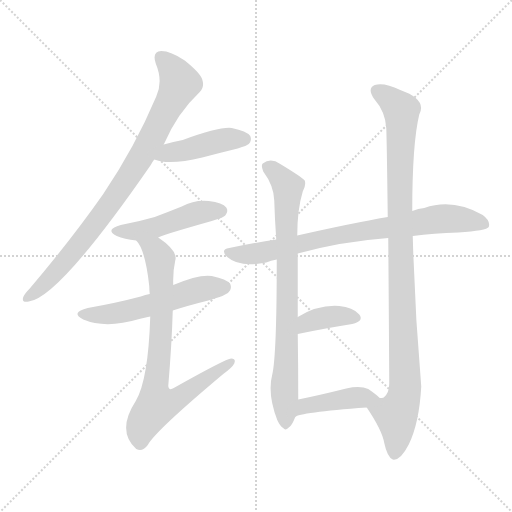
t = 0.00 s
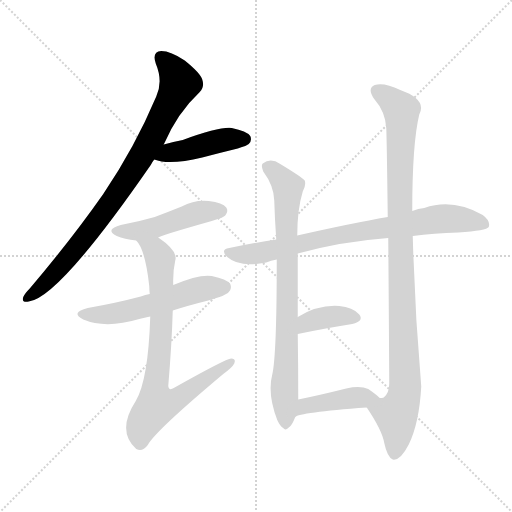
t = 1.64 s
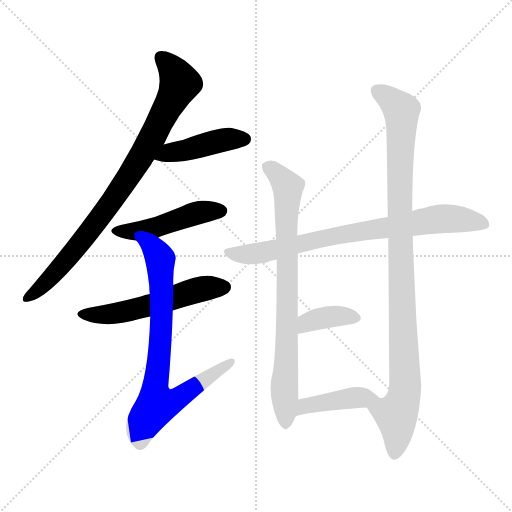
t = 3.28 s
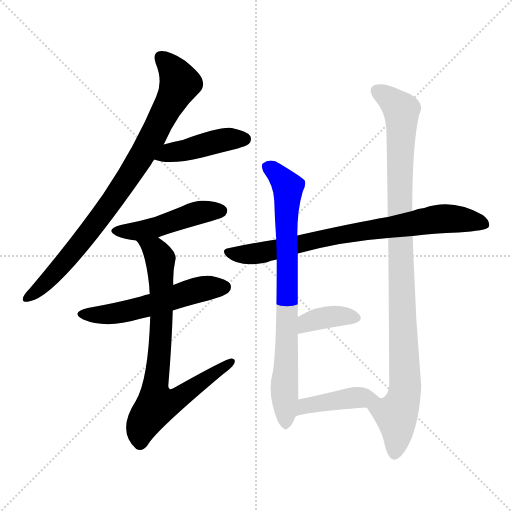
t = 4.93 s
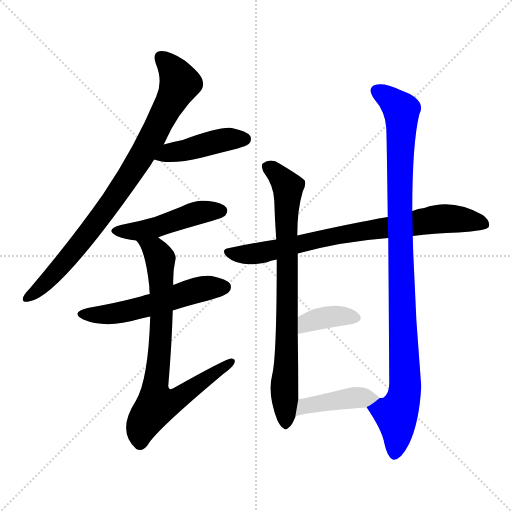
t = 6.57 s
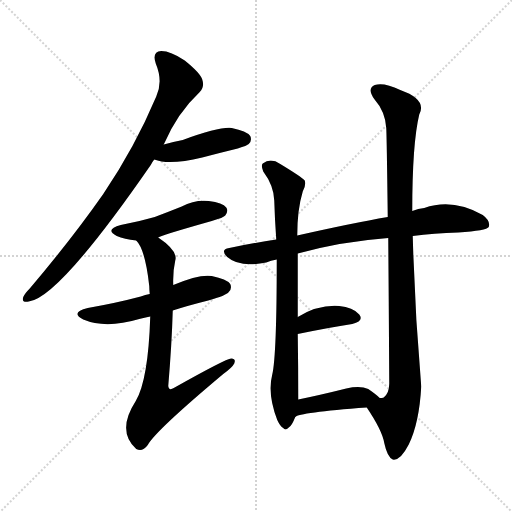
t = 8.21 s

The animated SVG that drew these frames (rendered in a browser with its animation timeline set to each time). Animation: 10 CSS @keyframes rules; one cycle of 8.21 s.

<svg version="1.1" viewBox="0 0 1024 1024" xmlns="http://www.w3.org/2000/svg">
  <g stroke="lightgray" stroke-dasharray="1,1" stroke-width="1" transform="scale(4, 4)">
    <line x1="0" y1="0" x2="256" y2="256"></line>
    <line x1="256" y1="0" x2="0" y2="256"></line>
    <line x1="128" y1="0" x2="128" y2="256"></line>
    <line x1="0" y1="128" x2="256" y2="128"></line>
  </g>
<g transform="scale(1, -1) translate(0, -900)">
   <style type="text/css">
    @keyframes keyframes0 {
      from {
       stroke: blue;
       stroke-dashoffset: 847;
       stroke-width: 128;
       }
       73% {
       animation-timing-function: step-end;
       stroke: blue;
       stroke-dashoffset: 0;
       stroke-width: 128;
       }
       to {
       stroke: black;
       stroke-width: 1024;
       }
       }
       #make-me-a-hanzi-animation-0 {
         animation: keyframes0 0.939290s both;
         animation-delay: 0.000000s;
         animation-timing-function: linear;
       }
    @keyframes keyframes1 {
      from {
       stroke: blue;
       stroke-dashoffset: 436;
       stroke-width: 128;
       }
       59% {
       animation-timing-function: step-end;
       stroke: blue;
       stroke-dashoffset: 0;
       stroke-width: 128;
       }
       to {
       stroke: black;
       stroke-width: 1024;
       }
       }
       #make-me-a-hanzi-animation-1 {
         animation: keyframes1 0.604818s both;
         animation-delay: 0.939290s;
         animation-timing-function: linear;
       }
    @keyframes keyframes2 {
      from {
       stroke: blue;
       stroke-dashoffset: 469;
       stroke-width: 128;
       }
       60% {
       animation-timing-function: step-end;
       stroke: blue;
       stroke-dashoffset: 0;
       stroke-width: 128;
       }
       to {
       stroke: black;
       stroke-width: 1024;
       }
       }
       #make-me-a-hanzi-animation-2 {
         animation: keyframes2 0.631673s both;
         animation-delay: 1.544108s;
         animation-timing-function: linear;
       }
    @keyframes keyframes3 {
      from {
       stroke: blue;
       stroke-dashoffset: 544;
       stroke-width: 128;
       }
       64% {
       animation-timing-function: step-end;
       stroke: blue;
       stroke-dashoffset: 0;
       stroke-width: 128;
       }
       to {
       stroke: black;
       stroke-width: 1024;
       }
       }
       #make-me-a-hanzi-animation-3 {
         animation: keyframes3 0.692708s both;
         animation-delay: 2.175781s;
         animation-timing-function: linear;
       }
    @keyframes keyframes4 {
      from {
       stroke: blue;
       stroke-dashoffset: 774;
       stroke-width: 128;
       }
       72% {
       animation-timing-function: step-end;
       stroke: blue;
       stroke-dashoffset: 0;
       stroke-width: 128;
       }
       to {
       stroke: black;
       stroke-width: 1024;
       }
       }
       #make-me-a-hanzi-animation-4 {
         animation: keyframes4 0.879883s both;
         animation-delay: 2.868490s;
         animation-timing-function: linear;
       }
    @keyframes keyframes5 {
      from {
       stroke: blue;
       stroke-dashoffset: 778;
       stroke-width: 128;
       }
       72% {
       animation-timing-function: step-end;
       stroke: blue;
       stroke-dashoffset: 0;
       stroke-width: 128;
       }
       to {
       stroke: black;
       stroke-width: 1024;
       }
       }
       #make-me-a-hanzi-animation-5 {
         animation: keyframes5 0.883138s both;
         animation-delay: 3.748372s;
         animation-timing-function: linear;
       }
    @keyframes keyframes6 {
      from {
       stroke: blue;
       stroke-dashoffset: 784;
       stroke-width: 128;
       }
       72% {
       animation-timing-function: step-end;
       stroke: blue;
       stroke-dashoffset: 0;
       stroke-width: 128;
       }
       to {
       stroke: black;
       stroke-width: 1024;
       }
       }
       #make-me-a-hanzi-animation-6 {
         animation: keyframes6 0.888021s both;
         animation-delay: 4.631510s;
         animation-timing-function: linear;
       }
    @keyframes keyframes7 {
      from {
       stroke: blue;
       stroke-dashoffset: 1006;
       stroke-width: 128;
       }
       77% {
       animation-timing-function: step-end;
       stroke: blue;
       stroke-dashoffset: 0;
       stroke-width: 128;
       }
       to {
       stroke: black;
       stroke-width: 1024;
       }
       }
       #make-me-a-hanzi-animation-7 {
         animation: keyframes7 1.068685s both;
         animation-delay: 5.519531s;
         animation-timing-function: linear;
       }
    @keyframes keyframes8 {
      from {
       stroke: blue;
       stroke-dashoffset: 371;
       stroke-width: 128;
       }
       55% {
       animation-timing-function: step-end;
       stroke: blue;
       stroke-dashoffset: 0;
       stroke-width: 128;
       }
       to {
       stroke: black;
       stroke-width: 1024;
       }
       }
       #make-me-a-hanzi-animation-8 {
         animation: keyframes8 0.551921s both;
         animation-delay: 6.588216s;
         animation-timing-function: linear;
       }
    @keyframes keyframes9 {
      from {
       stroke: blue;
       stroke-dashoffset: 421;
       stroke-width: 128;
       }
       58% {
       animation-timing-function: step-end;
       stroke: blue;
       stroke-dashoffset: 0;
       stroke-width: 128;
       }
       to {
       stroke: black;
       stroke-width: 1024;
       }
       }
       #make-me-a-hanzi-animation-9 {
         animation: keyframes9 0.592611s both;
         animation-delay: 7.140137s;
         animation-timing-function: linear;
       }
</style>
<path d="M 327.5 611.0 Q 354.5 674.0 399.5 716.0 Q 409.5 726.0 404.5 741.0 Q 400.5 754.0 369.5 779.0 Q 341.5 798.0 322.5 798.0 Q 303.5 797.0 311.5 773.0 Q 326.5 737.0 312.5 707.0 Q 269.5 605.0 206.5 512.0 Q 143.5 422.0 59.5 323.0 Q 49.5 313.0 46.5 306.0 Q 42.5 294.0 57.5 297.0 Q 117.5 304.0 301.5 570.0 Q 304.5 576.0 308.5 581.0 L 327.5 611.0 Z" fill="lightgray"></path> 
<path d="M 308.5 581.0 Q 338.5 569.0 404.5 585.0 Q 438.5 594.0 475.5 603.0 Q 494.5 609.0 497.5 612.0 Q 504.5 619.0 500.5 628.0 Q 493.5 638.0 463.5 644.0 Q 439.5 647.0 365.5 620.0 Q 344.5 616.0 327.5 611.0 C 298.5 603.0 280.5 591.0 308.5 581.0 Z" fill="lightgray"></path> 
<path d="M 316.5 425.0 Q 317.5 428.0 423.5 458.0 Q 447.5 465.0 450.5 469.0 Q 457.5 478.0 452.5 485.0 Q 445.5 495.0 417.5 498.0 Q 389.5 501.0 363.5 487.0 Q 338.5 477.0 309.5 466.0 Q 278.5 457.0 241.5 450.0 Q 208.5 441.0 233.5 428.0 Q 248.5 422.0 272.5 419.0 C 296.5 416.0 296.5 416.0 316.5 425.0 Z" fill="lightgray"></path> 
<path d="M 345.5 279.0 Q 376.5 289.0 416.5 299.0 Q 452.5 309.0 457.5 316.0 Q 464.5 323.0 460.5 332.0 Q 453.5 342.0 423.5 348.0 Q 398.5 352.0 346.5 330.0 L 299.5 312.0 Q 290.5 311.0 281.5 307.0 Q 232.5 294.0 175.5 284.0 Q 139.5 275.0 166.5 261.0 Q 211.5 242.0 278.5 262.0 Q 288.5 265.0 300.5 267.0 L 345.5 279.0 Z" fill="lightgray"></path> 
<path d="M 300.5 267.0 Q 296.5 140.0 271.5 98.0 Q 232.5 38.0 272.5 2.0 Q 284.5 -5.0 295.5 10.0 Q 310.5 38.0 446.5 152.0 Q 464.5 165.0 468.5 173.0 Q 472.5 183.0 462.5 183.0 Q 452.5 183.0 347.5 124.0 Q 337.5 118.0 336.5 128.0 Q 343.5 210.0 345.5 279.0 L 346.5 330.0 Q 345.5 357.0 350.5 379.0 Q 356.5 398.0 316.5 425.0 C 292.5 443.0 256.5 444.0 272.5 419.0 Q 290.5 401.0 298.5 328.0 Q 298.5 322.0 299.5 312.0 L 300.5 267.0 Z" fill="lightgray"></path> 
<path d="M 825.5 428.0 Q 867.5 434.0 916.5 435.0 Q 973.5 439.0 977.5 446.0 Q 981.5 458.0 965.5 470.0 Q 905.5 504.0 848.5 484.0 Q 836.5 483.0 824.5 478.0 L 775.5 466.0 Q 705.5 454.0 594.5 429.0 L 552.5 421.0 Q 506.5 414.0 458.5 404.0 Q 439.5 401.0 454.5 386.0 Q 479.5 364.0 532.5 375.0 Q 541.5 379.0 553.5 381.0 L 595.5 393.0 Q 682.5 417.0 776.5 424.0 L 825.5 428.0 Z" fill="lightgray"></path> 
<path d="M 594.5 429.0 Q 594.5 481.0 605.5 517.0 Q 612.5 529.0 609.5 539.0 Q 603.5 546.0 560.5 572.0 Q 541.5 585.0 525.5 573.0 Q 521.5 569.0 526.5 557.0 Q 547.5 529.0 548.5 499.0 Q 549.5 463.0 552.5 421.0 L 553.5 381.0 Q 553.5 189.0 544.5 151.0 Q 534.5 112.0 554.5 60.0 Q 560.5 47.0 566.5 44.0 Q 570.5 38.0 577.5 45.0 Q 583.5 48.0 590.5 66.0 L 596.5 101.0 Q 596.5 167.0 595.5 232.0 L 595.5 266.0 Q 595.5 321.0 595.5 393.0 L 594.5 429.0 Z" fill="lightgray"></path> 
<path d="M 733.5 85.0 Q 764.5 39.0 768.5 14.0 Q 774.5 -14.0 785.5 -19.0 Q 800.5 -22.0 817.5 11.0 Q 838.5 54.0 842.5 127.0 Q 829.5 277.0 825.5 428.0 L 824.5 478.0 Q 824.5 613.0 838.5 671.0 Q 854.5 701.0 800.5 720.0 Q 767.5 736.0 749.5 730.0 Q 733.5 723.0 748.5 702.0 Q 770.5 677.0 772.5 644.0 Q 773.5 626.0 775.5 466.0 L 776.5 424.0 Q 777.5 310.0 778.5 133.0 Q 778.5 114.0 767.5 105.0 Q 764.5 104.0 759.5 104.0 C 736.5 84.0 731.5 87.0 733.5 85.0 Z" fill="lightgray"></path> 
<path d="M 595.5 232.0 Q 658.5 245.0 704.5 252.0 Q 728.5 258.0 718.5 271.0 Q 705.5 286.0 678.5 288.0 Q 636.5 291.0 595.5 266.0 C 569.5 251.0 566.5 226.0 595.5 232.0 Z" fill="lightgray"></path> 
<path d="M 590.5 66.0 Q 597.5 75.0 733.5 85.0 C 763.5 87.0 776.5 88.0 759.5 104.0 Q 752.5 111.0 736.5 122.0 Q 720.5 129.0 692.5 123.0 Q 640.5 110.0 596.5 101.0 C 567.5 95.0 564.5 52.0 590.5 66.0 Z" fill="lightgray"></path> 
      <clipPath id="make-me-a-hanzi-clip-0">
      <path d="M 327.5 611.0 Q 354.5 674.0 399.5 716.0 Q 409.5 726.0 404.5 741.0 Q 400.5 754.0 369.5 779.0 Q 341.5 798.0 322.5 798.0 Q 303.5 797.0 311.5 773.0 Q 326.5 737.0 312.5 707.0 Q 269.5 605.0 206.5 512.0 Q 143.5 422.0 59.5 323.0 Q 49.5 313.0 46.5 306.0 Q 42.5 294.0 57.5 297.0 Q 117.5 304.0 301.5 570.0 Q 304.5 576.0 308.5 581.0 L 327.5 611.0 Z" fill="lightgray"></path>
      </clipPath>
      <path clip-path="url(#make-me-a-hanzi-clip-0)" d="M 322.5 783.0 L 339.5 769.0 L 359.5 734.0 L 296.5 610.0 L 260.5 549.0 L 179.5 437.0 L 106.5 350.0 L 55.5 306.0 " fill="none" id="make-me-a-hanzi-animation-0" stroke-dasharray="719 1438" stroke-linecap="round"></path>

      <clipPath id="make-me-a-hanzi-clip-1">
      <path d="M 308.5 581.0 Q 338.5 569.0 404.5 585.0 Q 438.5 594.0 475.5 603.0 Q 494.5 609.0 497.5 612.0 Q 504.5 619.0 500.5 628.0 Q 493.5 638.0 463.5 644.0 Q 439.5 647.0 365.5 620.0 Q 344.5 616.0 327.5 611.0 C 298.5 603.0 280.5 591.0 308.5 581.0 Z" fill="lightgray"></path>
      </clipPath>
      <path clip-path="url(#make-me-a-hanzi-clip-1)" d="M 314.5 584.0 L 443.5 620.0 L 489.5 622.0 " fill="none" id="make-me-a-hanzi-animation-1" stroke-dasharray="308 616" stroke-linecap="round"></path>

      <clipPath id="make-me-a-hanzi-clip-2">
      <path d="M 316.5 425.0 Q 317.5 428.0 423.5 458.0 Q 447.5 465.0 450.5 469.0 Q 457.5 478.0 452.5 485.0 Q 445.5 495.0 417.5 498.0 Q 389.5 501.0 363.5 487.0 Q 338.5 477.0 309.5 466.0 Q 278.5 457.0 241.5 450.0 Q 208.5 441.0 233.5 428.0 Q 248.5 422.0 272.5 419.0 C 296.5 416.0 296.5 416.0 316.5 425.0 Z" fill="lightgray"></path>
      </clipPath>
      <path clip-path="url(#make-me-a-hanzi-clip-2)" d="M 235.5 440.0 L 277.5 438.0 L 389.5 473.0 L 442.5 478.0 " fill="none" id="make-me-a-hanzi-animation-2" stroke-dasharray="341 682" stroke-linecap="round"></path>

      <clipPath id="make-me-a-hanzi-clip-3">
      <path d="M 345.5 279.0 Q 376.5 289.0 416.5 299.0 Q 452.5 309.0 457.5 316.0 Q 464.5 323.0 460.5 332.0 Q 453.5 342.0 423.5 348.0 Q 398.5 352.0 346.5 330.0 L 299.5 312.0 Q 290.5 311.0 281.5 307.0 Q 232.5 294.0 175.5 284.0 Q 139.5 275.0 166.5 261.0 Q 211.5 242.0 278.5 262.0 Q 288.5 265.0 300.5 267.0 L 345.5 279.0 Z" fill="lightgray"></path>
      </clipPath>
      <path clip-path="url(#make-me-a-hanzi-clip-3)" d="M 168.5 274.0 L 234.5 274.0 L 397.5 321.0 L 449.5 326.0 " fill="none" id="make-me-a-hanzi-animation-3" stroke-dasharray="416 832" stroke-linecap="round"></path>

      <clipPath id="make-me-a-hanzi-clip-4">
      <path d="M 300.5 267.0 Q 296.5 140.0 271.5 98.0 Q 232.5 38.0 272.5 2.0 Q 284.5 -5.0 295.5 10.0 Q 310.5 38.0 446.5 152.0 Q 464.5 165.0 468.5 173.0 Q 472.5 183.0 462.5 183.0 Q 452.5 183.0 347.5 124.0 Q 337.5 118.0 336.5 128.0 Q 343.5 210.0 345.5 279.0 L 346.5 330.0 Q 345.5 357.0 350.5 379.0 Q 356.5 398.0 316.5 425.0 C 292.5 443.0 256.5 444.0 272.5 419.0 Q 290.5 401.0 298.5 328.0 Q 298.5 322.0 299.5 312.0 L 300.5 267.0 Z" fill="lightgray"></path>
      </clipPath>
      <path clip-path="url(#make-me-a-hanzi-clip-4)" d="M 280.5 419.0 L 311.5 399.0 L 320.5 379.0 L 322.5 245.0 L 310.5 127.0 L 315.5 92.0 L 352.5 100.0 L 462.5 176.0 " fill="none" id="make-me-a-hanzi-animation-4" stroke-dasharray="646 1292" stroke-linecap="round"></path>

      <clipPath id="make-me-a-hanzi-clip-5">
      <path d="M 825.5 428.0 Q 867.5 434.0 916.5 435.0 Q 973.5 439.0 977.5 446.0 Q 981.5 458.0 965.5 470.0 Q 905.5 504.0 848.5 484.0 Q 836.5 483.0 824.5 478.0 L 775.5 466.0 Q 705.5 454.0 594.5 429.0 L 552.5 421.0 Q 506.5 414.0 458.5 404.0 Q 439.5 401.0 454.5 386.0 Q 479.5 364.0 532.5 375.0 Q 541.5 379.0 553.5 381.0 L 595.5 393.0 Q 682.5 417.0 776.5 424.0 L 825.5 428.0 Z" fill="lightgray"></path>
      </clipPath>
      <path clip-path="url(#make-me-a-hanzi-clip-5)" d="M 456.5 395.0 L 489.5 391.0 L 530.5 396.0 L 642.5 423.0 L 885.5 463.0 L 970.5 451.0 " fill="none" id="make-me-a-hanzi-animation-5" stroke-dasharray="650 1300" stroke-linecap="round"></path>

      <clipPath id="make-me-a-hanzi-clip-6">
      <path d="M 594.5 429.0 Q 594.5 481.0 605.5 517.0 Q 612.5 529.0 609.5 539.0 Q 603.5 546.0 560.5 572.0 Q 541.5 585.0 525.5 573.0 Q 521.5 569.0 526.5 557.0 Q 547.5 529.0 548.5 499.0 Q 549.5 463.0 552.5 421.0 L 553.5 381.0 Q 553.5 189.0 544.5 151.0 Q 534.5 112.0 554.5 60.0 Q 560.5 47.0 566.5 44.0 Q 570.5 38.0 577.5 45.0 Q 583.5 48.0 590.5 66.0 L 596.5 101.0 Q 596.5 167.0 595.5 232.0 L 595.5 266.0 Q 595.5 321.0 595.5 393.0 L 594.5 429.0 Z" fill="lightgray"></path>
      </clipPath>
      <path clip-path="url(#make-me-a-hanzi-clip-6)" d="M 535.5 567.0 L 575.5 526.0 L 571.5 55.0 " fill="none" id="make-me-a-hanzi-animation-6" stroke-dasharray="656 1312" stroke-linecap="round"></path>

      <clipPath id="make-me-a-hanzi-clip-7">
      <path d="M 733.5 85.0 Q 764.5 39.0 768.5 14.0 Q 774.5 -14.0 785.5 -19.0 Q 800.5 -22.0 817.5 11.0 Q 838.5 54.0 842.5 127.0 Q 829.5 277.0 825.5 428.0 L 824.5 478.0 Q 824.5 613.0 838.5 671.0 Q 854.5 701.0 800.5 720.0 Q 767.5 736.0 749.5 730.0 Q 733.5 723.0 748.5 702.0 Q 770.5 677.0 772.5 644.0 Q 773.5 626.0 775.5 466.0 L 776.5 424.0 Q 777.5 310.0 778.5 133.0 Q 778.5 114.0 767.5 105.0 Q 764.5 104.0 759.5 104.0 C 736.5 84.0 731.5 87.0 733.5 85.0 Z" fill="lightgray"></path>
      </clipPath>
      <path clip-path="url(#make-me-a-hanzi-clip-7)" d="M 756.5 716.0 L 782.5 700.0 L 803.5 674.0 L 798.5 479.0 L 810.5 132.0 L 807.5 104.0 L 792.5 70.0 L 788.5 -8.0 " fill="none" id="make-me-a-hanzi-animation-7" stroke-dasharray="878 1756" stroke-linecap="round"></path>

      <clipPath id="make-me-a-hanzi-clip-8">
      <path d="M 595.5 232.0 Q 658.5 245.0 704.5 252.0 Q 728.5 258.0 718.5 271.0 Q 705.5 286.0 678.5 288.0 Q 636.5 291.0 595.5 266.0 C 569.5 251.0 566.5 226.0 595.5 232.0 Z" fill="lightgray"></path>
      </clipPath>
      <path clip-path="url(#make-me-a-hanzi-clip-8)" d="M 603.5 238.0 L 623.5 259.0 L 671.5 268.0 L 708.5 264.0 " fill="none" id="make-me-a-hanzi-animation-8" stroke-dasharray="243 486" stroke-linecap="round"></path>

      <clipPath id="make-me-a-hanzi-clip-9">
      <path d="M 590.5 66.0 Q 597.5 75.0 733.5 85.0 C 763.5 87.0 776.5 88.0 759.5 104.0 Q 752.5 111.0 736.5 122.0 Q 720.5 129.0 692.5 123.0 Q 640.5 110.0 596.5 101.0 C 567.5 95.0 564.5 52.0 590.5 66.0 Z" fill="lightgray"></path>
      </clipPath>
      <path clip-path="url(#make-me-a-hanzi-clip-9)" d="M 594.5 73.0 L 619.5 90.0 L 704.5 105.0 L 752.5 105.0 " fill="none" id="make-me-a-hanzi-animation-9" stroke-dasharray="293 586" stroke-linecap="round"></path>

</g>
</svg>
